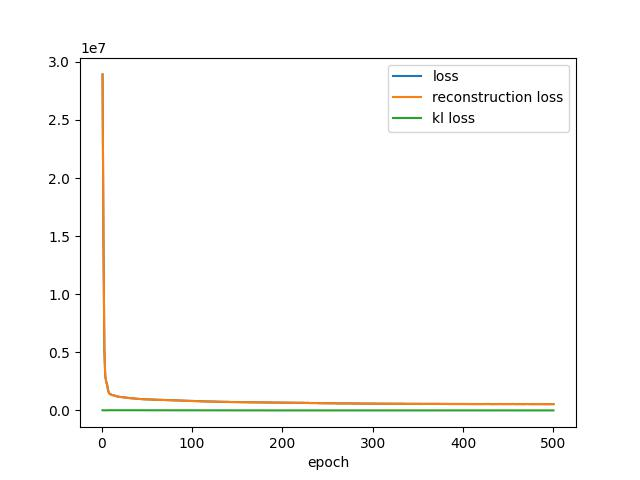

The file beside this chart, header and first rows:
, loss, reconstruction_loss, kl_loss
0, 28923264, 28906496, 16766
1, 14795557, 14788942, 6613
2, 5246750, 5242200, 4549
3, 2955138, 2947068, 8070
4, 2492620, 2485472, 7148
5, 2228042, 2220171, 7871
6, 1782879, 1768982, 13897
7, 1525936, 1510340, 15597
8, 1425323, 1409859, 15464
9, 1381935, 1368134, 13802
10, 1348111, 1335121, 12989
11, 1324423, 1312028, 12395
12, 1297824, 1286225, 11598
13, 1274705, 1263604, 11101
14, 1249858, 1239111, 10747
15, 1224723, 1214290, 10433
16, 1205209, 1195254, 9956
17, 1189923, 1180302, 9621
18, 1179521, 1170344, 9177
19, 1163181, 1154386, 8795
20, 1153350, 1144965, 8386
21, 1144360, 1136271, 8089
22, 1135805, 1128233, 7572
23, 1124338, 1117045, 7294
24, 1114162, 1107185, 6977
25, 1105439, 1098531, 6908
26, 1096008, 1089345, 6664
27, 1086266, 1079640, 6626
28, 1078239, 1071823, 6416
29, 1070428, 1064197, 6231
30, 1062841, 1056592, 6249
31, 1056828, 1050656, 6172
32, 1048001, 1041998, 6004
33, 1038771, 1032797, 5974
34, 1030793, 1024805, 5988
35, 1025256, 1019312, 5944
36, 1020752, 1014892, 5860
37, 1007899, 1002036, 5862
38, 1001540, 995753, 5787
39, 995728, 990033, 5694
40, 989513, 983866, 5646
41, 984803, 979321, 5482
42, 978168, 972736, 5432
43, 973443, 968124, 5319
44, 972176, 967006, 5169
45, 965483, 960423, 5060
46, 962373, 957410, 4962
47, 960456, 955496, 4961
48, 954099, 949329, 4770
49, 950746, 946013, 4733
50, 949650, 945022, 4628
51, 947805, 943283, 4522
52, 942814, 938394, 4420
53, 938781, 934438, 4343
54, 935424, 931144, 4280
55, 933614, 929389, 4225
56, 932819, 928668, 4151
57, 932896, 928831, 4066
58, 925478, 921506, 3972
59, 922455, 918494, 3961
... 440 more rows
